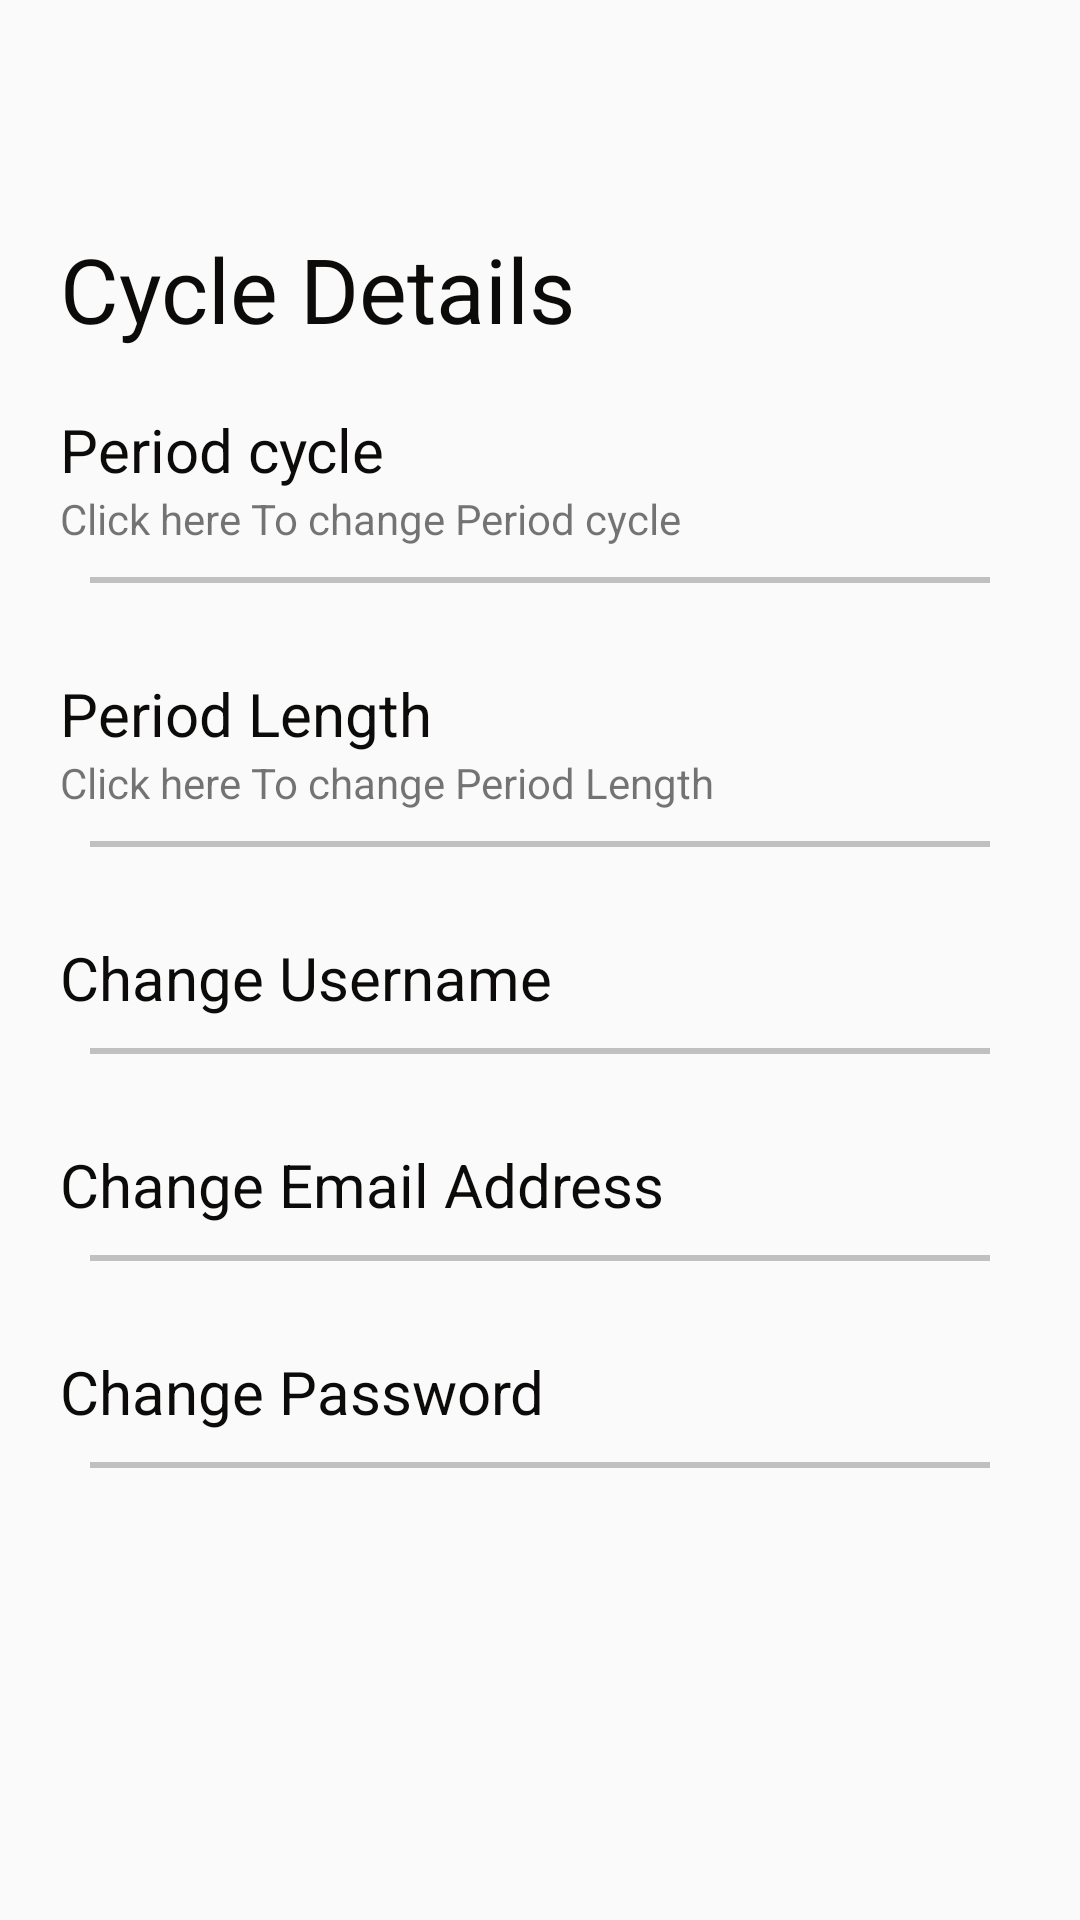

Layout XML and referenced resources for this Android screen:
<!-- AndroidManifest.xml: application theme Theme.Design.Light.NoActionBar -->
<!-- res/layout/activity_setting.xml -->
<?xml version="1.0" encoding="utf-8"?>
<RelativeLayout xmlns:android="http://schemas.android.com/apk/res/android"
    xmlns:app="http://schemas.android.com/apk/res-auto"
    xmlns:tools="http://schemas.android.com/tools"
    android:layout_width="match_parent"
    android:layout_height="match_parent"
    tools:context=".activity.SettingActivity">
    <include
        android:id="@+id/taskbar_common"
        layout="@layout/toolbar"
        android:layout_height="wrap_content"
        android:layout_width="match_parent"/>
    <androidx.appcompat.widget.LinearLayoutCompat
        android:layout_width="match_parent"
        android:layout_height="match_parent"
        android:orientation="vertical"
        android:layout_below="@id/taskbar_common"
        android:layout_margin="20dp"
        >


    <TextView
        android:layout_width="match_parent"
        android:layout_height="wrap_content"
        android:text="@string/cycle_details"
        android:textSize="30sp"
        android:textColor="@color/colorPrimary"
        />
    <LinearLayout
        android:id="@+id/peroid_cycle"
        android:layout_width="match_parent"
        android:layout_height="wrap_content"
        android:orientation="vertical"
        android:layout_marginTop="20dp"
        >
        <TextView

            android:layout_width="wrap_content"
            android:layout_height="wrap_content"
            android:text="@string/peroid_cycle"
            android:textColor="@color/colorPrimary"
            android:textSize="20sp"
            />
         <TextView
            android:layout_width="wrap_content"
            android:layout_height="wrap_content"
            android:text="@string/the_length_of_your_peroid_cycle"
            />

    </LinearLayout>

        <View
            android:layout_width="match_parent"
            android:layout_height="2dp"
            android:layout_margin="10dp"
            android:background="#c0c0c0"/>
        <LinearLayout
            android:id="@+id/peroid_length"
            android:layout_width="match_parent"
            android:layout_height="wrap_content"
            android:orientation="vertical"
            android:layout_marginTop="20dp"
            >
            <TextView
                android:layout_width="wrap_content"
                android:layout_height="wrap_content"
                android:text="@string/peroid_length"
                android:textColor="@color/colorPrimary"
                android:textSize="20sp"
                />
            <TextView
                android:layout_width="wrap_content"
                android:layout_height="wrap_content"
                android:text="@string/the_length_of_your_peroid"
                />

        </LinearLayout>
        <View
            android:layout_width="match_parent"
            android:layout_height="2dp"
            android:layout_margin="10dp"
            android:background="#c0c0c0"/>
        <LinearLayout
            android:id="@+id/change_username"
            android:layout_width="match_parent"
            android:layout_height="wrap_content"
            android:orientation="vertical"
            android:layout_marginTop="20dp"
            >
            <TextView
                android:layout_width="wrap_content"
                android:layout_height="wrap_content"
                android:text="Change Username"
                android:textColor="@color/colorPrimary"
                android:textSize="20sp"
                />
        </LinearLayout>
        <View
            android:layout_width="match_parent"
            android:layout_height="2dp"
            android:layout_margin="10dp"
            android:background="#c0c0c0"/>

        <LinearLayout
            android:id="@+id/change_email"
            android:layout_width="match_parent"
            android:layout_height="wrap_content"
            android:orientation="vertical"
            android:layout_marginTop="20dp"
            >
            <TextView
                android:layout_width="wrap_content"
                android:layout_height="wrap_content"
                android:text="@string/change_email_address"
                android:textColor="@color/colorPrimary"
                android:textSize="20sp"
                />

        </LinearLayout>
        <View
            android:layout_width="match_parent"
            android:layout_height="2dp"
            android:layout_margin="10dp"
            android:background="#c0c0c0"/>
        <LinearLayout
            android:id="@+id/change_pw"
            android:layout_width="match_parent"
            android:layout_height="wrap_content"
            android:orientation="vertical"
            android:layout_marginTop="20dp"
            >
            <TextView
                android:layout_width="wrap_content"
                android:layout_height="wrap_content"
                android:text="Change Password"
                android:textColor="@color/colorPrimary"
                android:textSize="20sp"
                />
        </LinearLayout>
        <View
            android:layout_width="match_parent"
            android:layout_height="2dp"
            android:layout_margin="10dp"
            android:background="#c0c0c0"/>

    </androidx.appcompat.widget.LinearLayoutCompat>

</RelativeLayout>
<!-- res/layout/toolbar.xml (included above) -->
<?xml version="1.0" encoding="utf-8"?>
<androidx.appcompat.widget.Toolbar xmlns:android="http://schemas.android.com/apk/res/android"
    xmlns:app="http://schemas.android.com/apk/res-auto"
    android:orientation="vertical"
    android:layout_width="match_parent"
    android:layout_height="wrap_content"
    style="@style/Base.ThemeOverlay.AppCompat.Dark.ActionBar"
    app:popupTheme="@style/CardView"
    android:id="@+id/toolbar">

</androidx.appcompat.widget.Toolbar>
<!-- resources referenced by this layout -->
<resources>
  <color name="colorPrimary">#0C0B0A</color>
  <string name="change_email_address">Change Email Address</string>
  <string name="cycle_details">Cycle Details</string>
  <string name="peroid_cycle">Period cycle</string>
  <string name="peroid_length">Period Length</string>
  <string name="the_length_of_your_peroid">Click here To change Period Length</string>
  <string name="the_length_of_your_peroid_cycle">Click here To change Period cycle</string>
</resources>
